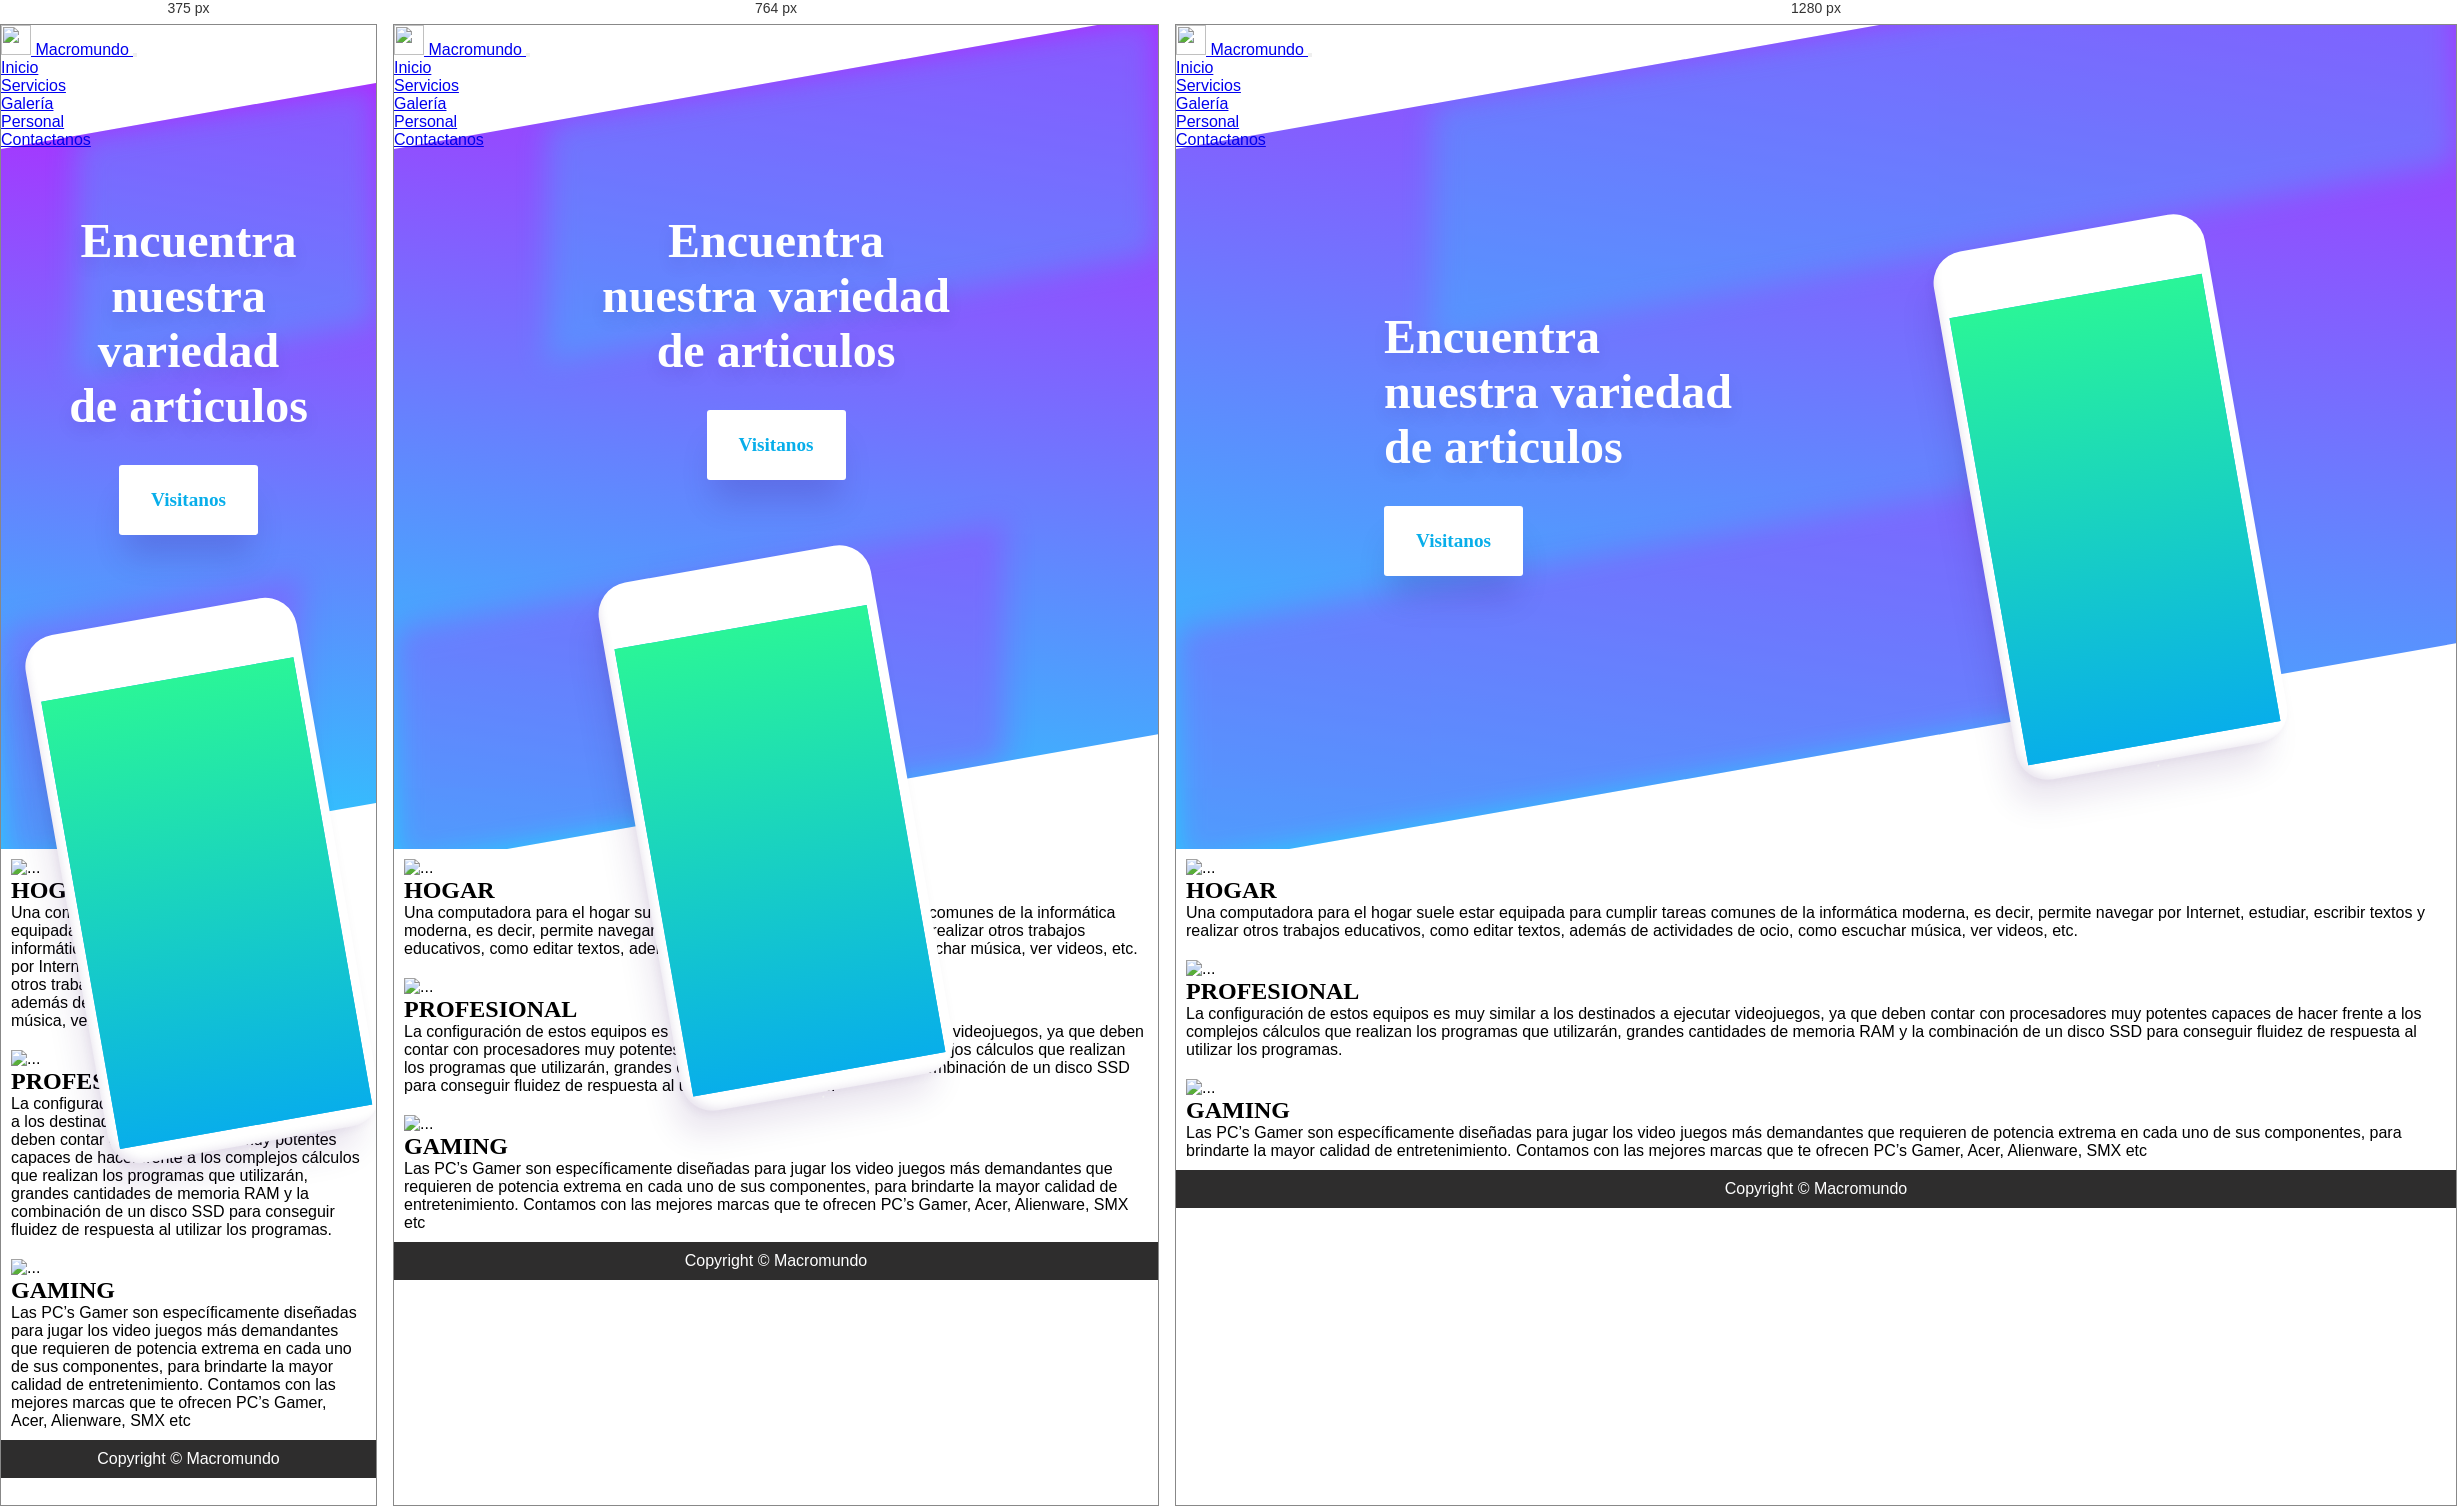
Rendered at 375 px, 764 px and 1280 px, left to right.

<!-- file: venta.html -->
<!DOCTYPE html>
<html lang="en">
   <head>
      <meta charset="UTF-8">
      <meta name="viewport" content="width=device-width, initial-scale=1.0">
      <title>Venta de computo y accesorios</title>
      <link rel=" icon" href="../img/logo1.png" type="image">
      <link rel="stylesheet" href="../css/bootstrap.min.css" >
      <link rel="stylesheet" href="../css/main.css">
   </head>
   <body>
      <!-- NAVBAR-->
      <nav class="navbar navbar-expand-sm navbar-dark bg-dark" id="navbar">
         <div class="container-fluid">
            <a class="navbar-brand" href="../index.html">
            <img src="../img/logo1.png" width="30" height="30" class="d-inline-block align-top" alt="">
            Macromundo 
            </a> 
            <button class="navbar-toggler" type="button" data-toggle="collapse" data-target="#navbarSupportedContent" aria-controls="navbarSupportedContent" aria-expanded="false" aria-label="Toggle navigation">
            <span class="navbar-toggler-icon"></span>
            </button>
            <div class="collapse navbar-collapse" id="navbarSupportedContent">
               <ul class="navbar-nav ml-auto">
                  <li class="nav-item"><a class="nav-link " aria-current="page" href="../index.html">Inicio</a></li>
                  <li class="nav-item"><a class="nav-link" href="../paginas/servicios.html">Servicios</a></li>
                  <li class="nav-item"><a class="nav-link" href="../paginas/galeria.html">Galería</a></li>
                  <li class="nav-item"><a class="nav-link " href="../paginas/personal.html">Personal</a></li>
                  <li class="nav-item"><a class="nav-link" href="../paginas/contacto.html">Contactanos</a></li>
               </ul>
            </div>
         </div>
      </nav>
      <!-- diseño-->
      <div class="Header">
         <div class="Header-background"></div>
         <div class="Header-content">
            <div class="Header-hero">
               <h1>Encuentra<br/> nuestra variedad<br/> de articulos</h1>
               <p></p>
               <a href="../paginas/contacto.html"> <button class="Button"  >Visitanos</button></a>
            </div>
            <div class="Header-visuals">
               <div class="Iphone"></div>
            </div>
         </div>
      </div>
      <!-- GAMES-->
      <div id="games">
      <div class="container-md p-5">
         <div class="row pt-5">
            <h3 class="text-center pb-5 pt-5 h1"></h3>
         </div>
         <div class="row">
            <div class="col-sm">
               <div class="card w-100 card-border mb-5">
                  <img src="../img/series_hogar.jpg" class="card-img-top" alt="...">
                  <div class="card-body">
                     <h2>HOGAR</h2>
                     <p class="card-text">Una computadora para el hogar suele estar equipada para cumplir tareas comunes de la informática moderna, es decir, permite navegar por Internet, estudiar, escribir textos y realizar otros trabajos educativos, como editar textos, además de actividades de ocio, como escuchar música, ver videos, etc.</p>
                  </div>
               </div>
            </div>
            <div class="col-sm">
               <div class="card w-100 card-border mb-5">
                  <img src="../img/series_profesional.jpg" class="card-img-top" alt="...">
                  <div class="card-body">
                     <h2>PROFESIONAL</h2>
                     <p class="card-text">La configuración de estos equipos es muy similar a los destinados a ejecutar videojuegos, ya que deben contar con procesadores muy potentes capaces de hacer frente a los complejos cálculos que realizan los programas que utilizarán, grandes cantidades de memoria RAM y la combinación de un disco SSD para conseguir fluidez de respuesta al utilizar los programas.</p>
                  </div>
               </div>
            </div>
            <div class="col-sm">
               <div class="card w-100 card-border mb-5">
                  <img src="../img/series_gaming.jpg" class="card-img-top" alt="...">
                  <div class="card-body">
                     <h2>GAMING</h2>
                     <p class="card-text">Las PC’s Gamer son específicamente diseñadas para jugar los video juegos más demandantes que requieren de potencia extrema en cada uno de sus componentes, para brindarte la mayor calidad de entretenimiento. Contamos con las mejores marcas que te ofrecen PC’s Gamer, Acer, Alienware, SMX etc</p>
                  </div>
               </div>
            </div>
         </div>
      </div>
      <div id="footer">
         Copyright © Macromundo
      </div>
      <script src="../js/popper.min.js" ></script>
      <script src="../js/bootstrap.min.js" ></script>
   </body>
</html>

/* @media block from main.css */
@media (min-width: 58rem) {
  .Header-content {
      text-align: left;
      padding: 10rem 4rem;
      max-width: 54rem;
      display: flex;
      justify-content: space-between;
 }
}

/* @media block from main.css */
@media (min-width: 58rem) {
  .Header-visuals {
      margin: 0;
      transform: translateY(-5rem) rotate(-10deg);
 }
}

/* @media block from main.css */
@media (min-width: 600px) {
  .wide {
      grid-column: span 2;
 }
  .tall {
      grid-row: span 2;
 }
}